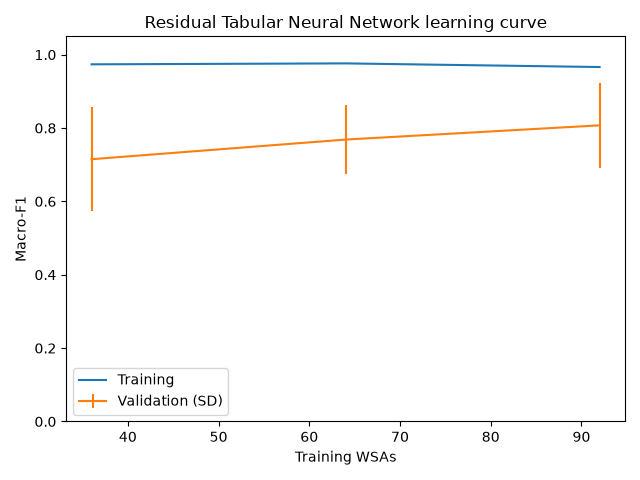

The file beside this chart, header and first rows:
training_rows, train_macro_f1, validation_macro_f1, validation_sd
36, 0.9737, 0.715, 0.1421
64, 0.9762, 0.7686, 0.09295
92, 0.9663, 0.8074, 0.1163
